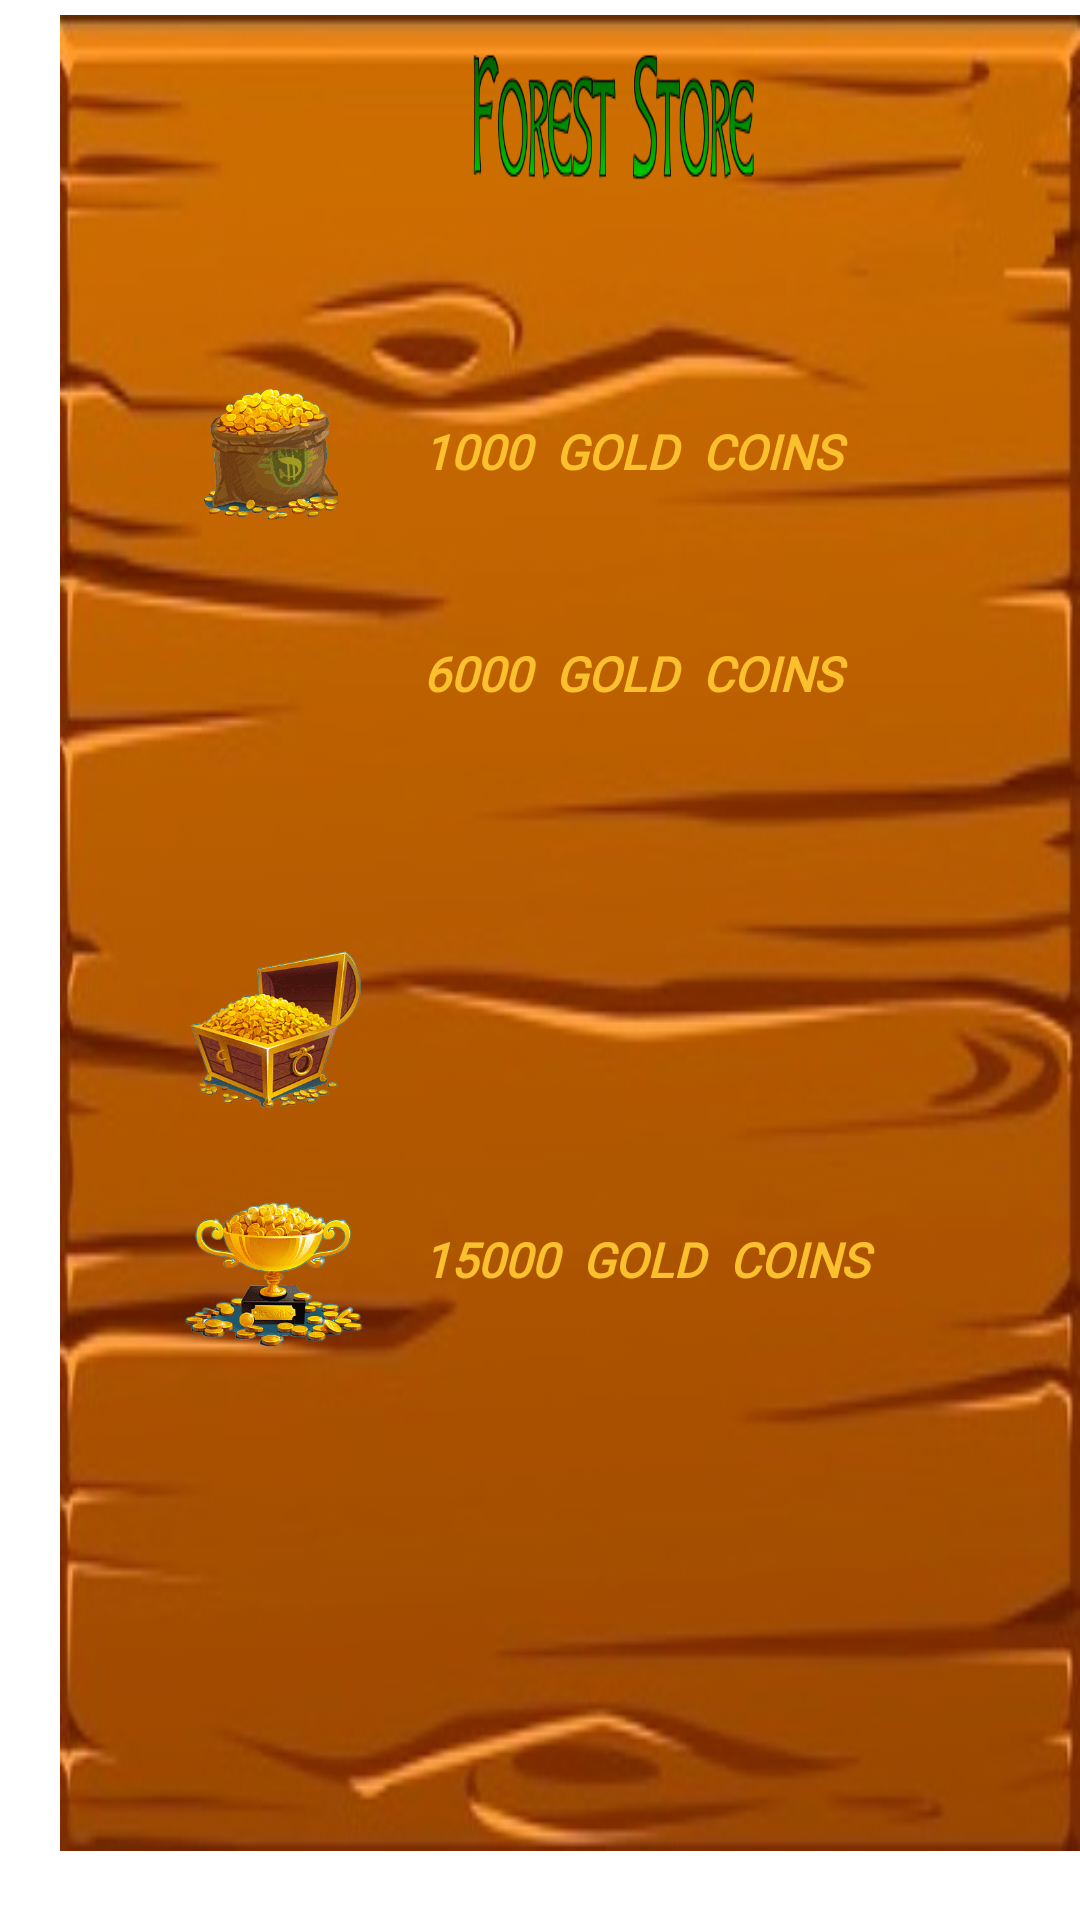

Reconstruct the res/layout file that produces this screen, plus the resources it refers to.
<!-- AndroidManifest.xml: application theme Theme.Forest_Hunter -->
<!-- res/layout/store_view.xml -->
<?xml version="1.0" encoding="utf-8"?>
<RelativeLayout xmlns:android="http://schemas.android.com/apk/res/android"
    xmlns:app="http://schemas.android.com/apk/res-auto"
    xmlns:tools="http://schemas.android.com/tools"
    android:id="@+id/store_view"
    android:layout_width="wrap_content"
    android:layout_height="match_parent"
    android:background="@drawable/pic_title_image"
    tools:layout_editor_absoluteX="26dp"
    tools:layout_editor_absoluteY="0dp">

    <ImageView
        android:id="@+id/store_board_view"
        android:layout_width="552dp"
        android:layout_height="match_parent"
        android:layout_alignParentStart="true"
        android:layout_alignParentTop="true"
        android:layout_alignParentBottom="true"
        android:layout_centerHorizontal="true"
        android:layout_marginStart="20dp"
        android:layout_marginTop="5dp"
        android:layout_marginBottom="23dp"
        android:background="@null"
        android:scaleType="fitXY"
        app:srcCompat="@drawable/pic_character_board" />

    <ImageView
        android:id="@+id/forest_store"
        android:layout_width="309dp"
        android:layout_height="52dp"
        android:layout_alignStart="@+id/store_board_view"
        android:layout_alignTop="@+id/store_board_view"
        android:layout_alignEnd="@+id/store_board_view"
        android:layout_marginStart="136dp"
        android:layout_marginTop="8dp"
        android:layout_marginEnd="107dp"
        android:background="@drawable/forest_store_title"
        android:textColor="#151414"
        android:textSize="30sp"
        tools:layout_editor_absoluteY="62dp" />

    <androidx.appcompat.widget.LinearLayoutCompat
        android:id="@+id/ll_500"
        android:layout_width="374dp"
        android:layout_height="41dp"
        android:layout_below="@+id/forest_store"
        android:layout_alignEnd="@+id/store_board_view"
        android:layout_marginStart="20dp"
        android:layout_marginTop="65dp"
        android:layout_marginEnd="37dp"
        android:layout_toEndOf="@+id/imageView3"
        android:gravity="center_vertical"
        android:orientation="horizontal">

        <TextView
            android:id="@+id/coin_10k"
            android:layout_width="250dp"
            android:layout_height="wrap_content"
            android:fontFamily="@font/dancingscript"
            android:text="1000  GOLD  COINS"
            android:textColor="#FBC02D"
            android:textSize="16sp"
            android:textStyle="bold|italic" />

        <Button
            android:id="@+id/recharge_10k"
            android:layout_width="wrap_content"
            android:layout_height="wrap_content"
            android:layout_marginLeft="40dp"
            android:backgroundTint="#FBC02D"
            android:text="1.99$"
            android:textColor="#2C2626"
            android:textSize="14sp" />
    </androidx.appcompat.widget.LinearLayoutCompat>

    <androidx.appcompat.widget.LinearLayoutCompat
        android:id="@+id/ll_1000"
        android:layout_width="374dp"
        android:layout_height="41dp"
        android:layout_below="@+id/ll_500"
        android:layout_alignEnd="@+id/store_board_view"
        android:layout_marginStart="20dp"
        android:layout_marginTop="33dp"
        android:layout_marginEnd="41dp"
        android:layout_toEndOf="@+id/imageView4"
        android:gravity="center_vertical"
        android:orientation="horizontal">

        <TextView
            android:id="@+id/coin_60000"
            android:layout_width="250dp"
            android:layout_height="wrap_content"
            android:fontFamily="@font/dancingscript"
            android:text="6000  GOLD  COINS"
            android:textColor="#FBC02D"
            android:textSize="16sp"
            android:textStyle="bold|italic" />

        <Button
            android:id="@+id/recharge_60k"
            android:layout_width="wrap_content"
            android:layout_height="wrap_content"
            android:layout_marginLeft="40dp"
            android:backgroundTint="#FBC02D"
            android:text="9.99$"
            android:textColor="#2C2626"
            android:textSize="16sp" />
    </androidx.appcompat.widget.LinearLayoutCompat>

    <androidx.appcompat.widget.LinearLayoutCompat
        android:layout_width="409dp"
        android:layout_height="70dp"
        android:layout_below="@+id/ll_1000"
        android:layout_alignEnd="@+id/store_board_view"
        android:layout_alignBottom="@+id/store_board_view"
        android:layout_marginStart="20dp"
        android:layout_marginTop="25dp"
        android:layout_marginEnd="22dp"
        android:layout_marginBottom="47dp"
        android:layout_toEndOf="@+id/imageView5"
        android:gravity="center_vertical"
        android:orientation="horizontal">

        <TextView
            android:id="@+id/coin_250k"
            android:layout_width="250dp"
            android:layout_height="wrap_content"
            android:fontFamily="@font/dancingscript"
            android:text="15000  GOLD  COINS"
            android:textColor="#FBC02D"
            android:textSize="16sp"
            android:textStyle="bold|italic" />

        <Button
            android:id="@+id/recharge_250k"
            android:layout_width="wrap_content"
            android:layout_height="wrap_content"
            android:layout_marginLeft="40dp"
            android:backgroundTint="#FBC02D"
            android:text="19.99$"
            android:textColor="#000000"
            android:textSize="16sp" />
    </androidx.appcompat.widget.LinearLayoutCompat>

    <ImageButton
        android:id="@+id/return_main_activity"
        android:layout_width="wrap_content"
        android:layout_height="74dp"
        android:layout_alignTop="@+id/store_board_view"
        android:layout_alignBottom="@+id/store_board_view"
        android:layout_marginStart="40dp"
        android:layout_marginTop="278dp"
        android:layout_marginBottom="24dp"
        android:layout_toEndOf="@+id/store_board_view"
        android:background="@null"
        android:scaleType="fitCenter"
        android:scaleX="-1"
        app:srcCompat="@drawable/pic_next_button" />

    <ImageView
        android:id="@+id/imageView3"
        android:layout_width="60dp"
        android:layout_height="50dp"
        android:layout_alignStart="@+id/store_board_view"
        android:layout_alignTop="@+id/store_board_view"
        android:layout_marginStart="41dp"
        android:layout_marginTop="121dp"
        app:srcCompat="@drawable/coin1" />

    <ImageView
        android:id="@+id/imageView4"
        android:layout_width="58dp"
        android:layout_height="62dp"
        android:layout_alignStart="@+id/store_board_view"
        android:layout_alignTop="@+id/store_board_view"
        android:layout_alignParentBottom="true"
        android:layout_marginStart="43dp"
        android:layout_marginTop="186dp"
        android:layout_marginBottom="143dp"
        app:srcCompat="@drawable/coin2" />

    <ImageView
        android:id="@+id/imageView5"
        android:layout_width="60dp"
        android:layout_height="50dp"
        android:layout_alignStart="@+id/store_board_view"
        android:layout_alignTop="@+id/store_board_view"
        android:layout_alignBottom="@+id/store_board_view"
        android:layout_marginStart="41dp"
        android:layout_marginTop="266dp"
        android:layout_marginBottom="41dp"
        app:srcCompat="@drawable/coin3" />

    <TextView
        android:id="@+id/coins"
        android:layout_width="360dp"
        android:layout_height="27dp"
        android:layout_below="@+id/forest_store"
        android:layout_alignBottom="@+id/store_board_view"
        android:layout_alignParentEnd="true"
        android:layout_marginStart="20dp"
        android:layout_marginTop="15dp"
        android:layout_marginEnd="320dp"
        android:layout_marginBottom="191dp"
        android:layout_toEndOf="@+id/imageView3"
        android:text="Your Coins:"
        android:textColor="#FBC02D"
        android:textSize="14sp"
        android:textStyle="bold|italic" />

    <TextView
        android:id="@+id/coins2"
        android:layout_width="48dp"
        android:layout_height="32dp"
        android:layout_alignStart="@+id/imageView3"
        android:layout_alignTop="@+id/store_board_view"
        android:layout_alignBottom="@+id/imageView3"
        android:layout_marginStart="33dp"
        android:layout_marginTop="72dp"
        android:layout_marginEnd="-1dp"
        android:layout_marginBottom="70dp"
        android:layout_toStartOf="@+id/coins"
        android:background="@drawable/one_coin"
        android:textColor="#FBC02D"
        android:textSize="14sp"
        android:textStyle="bold|italic" />

</RelativeLayout>
<!-- resources referenced by this layout -->
<resources>
  <!-- drawable coin1: png bitmap (drawable, 46617 bytes) -->
  <!-- drawable coin2: png bitmap (drawable, 59465 bytes) -->
  <!-- drawable coin3: png bitmap (drawable, 60900 bytes) -->
  <!-- drawable forest_store_title: png bitmap (drawable, 10243 bytes) -->
  <!-- drawable pic_character_board: png bitmap (drawable, 70889 bytes) -->
  <!-- drawable pic_next_button: png bitmap (drawable-v24, 11282 bytes) -->
  <style name="Theme.Forest_Hunter" parent="Theme.MaterialComponents.DayNight.DarkActionBar">
          
          <item name="colorPrimary">@color/purple_500</item>
          <item name="colorPrimaryVariant">@color/purple_700</item>
          <item name="colorOnPrimary">@color/white</item>
          
          <item name="colorSecondary">@color/teal_200</item>
          <item name="colorSecondaryVariant">@color/teal_700</item>
          <item name="colorOnSecondary">@color/black</item>
          
          <item name="android:statusBarColor" tools:targetApi="l">?attr/colorPrimaryVariant</item>
          
      </style>
  <!-- not gathered from this repository: default colours our renderer supplied (Android Studio template values) -->
  <color name="purple_500">#FF6200EE</color>
  <color name="purple_700">#FF3700B3</color>
  <color name="teal_200">#FF03DAC5</color>
  <color name="teal_700">#FF018786</color>
  <color name="black">#FF000000</color>
  <color name="white">#FFFFFFFF</color>
</resources>
